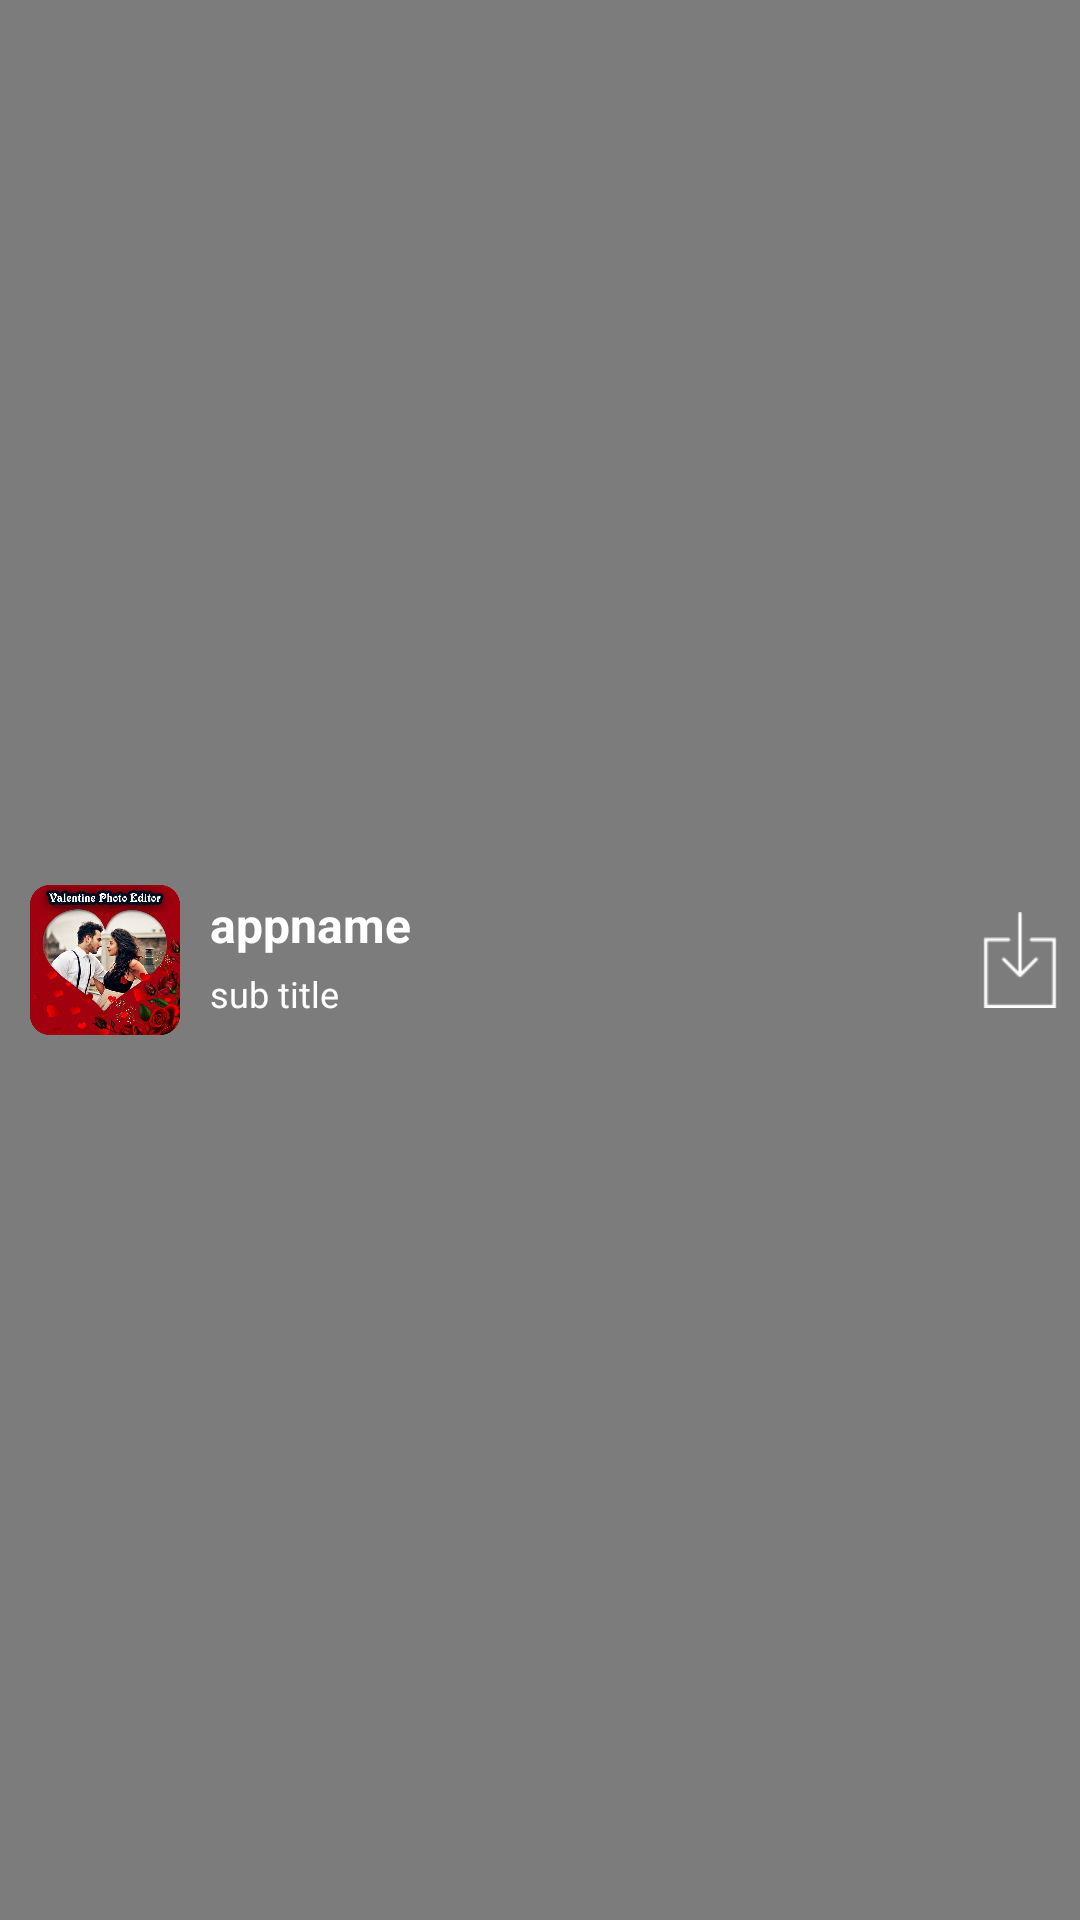

Write the Android layout XML for this screen, with the resource values it uses.
<!-- AndroidManifest.xml: application theme AppTheme -->
<!-- res/layout/notification_layout.xml -->
<?xml version="1.0" encoding="utf-8"?>
<LinearLayout xmlns:android="http://schemas.android.com/apk/res/android"
    xmlns:app="http://schemas.android.com/apk/res-auto"
    xmlns:tools="http://schemas.android.com/tools"
    android:layout_width="match_parent"
    android:layout_height="wrap_content"
    android:layout_gravity="center"
    android:background="#80000000"
    android:gravity="center"
    android:orientation="horizontal">

    <ImageView
        android:id="@+id/apkicon"
        android:layout_width="50dp"
        android:layout_height="50dp"
        android:layout_gravity="center"
        android:layout_marginBottom="10dp"
        android:layout_marginLeft="10dp"
        android:layout_marginTop="10dp"
        android:scaleType="fitXY"
        app:srcCompat="@mipmap/appicon" />

    <LinearLayout
        android:layout_width="match_parent"
        android:layout_height="wrap_content"
        android:layout_gravity="center"
        android:layout_weight="1"
        android:layout_marginLeft="10dp"
        android:layout_marginTop="-2dp"
        android:orientation="vertical">

        <TextView
            android:id="@+id/apkname"
            android:layout_width="match_parent"
            android:layout_height="wrap_content"
            android:layout_gravity="center"
            android:ellipsize="marquee"
            android:fadingEdge="horizontal"
            android:gravity="bottom"
            android:marqueeRepeatLimit="marquee_forever"
            android:maxLines="1"
            android:paddingBottom="3dp"
            android:scrollHorizontally="false"
            android:text="appname"
            android:textColor="@color/white"
            android:textSize="16sp"
            android:textStyle="bold">

            <requestFocus />

        </TextView>

        <TextView
            android:id="@+id/message"
            android:layout_width="match_parent"
            android:layout_height="wrap_content"
            android:layout_gravity="center"
            android:layout_marginTop="1dp"
            android:maxLines="2"
            android:text="sub title"
            android:textColor="@color/white"
            android:textSize="12sp" />
    </LinearLayout>

    <ImageView
        android:layout_width="40dp"
        android:layout_height="40dp"
        android:padding="4dp"
        android:src="@mipmap/download" />

    <LinearLayout
        android:layout_width="70dp"
        android:layout_height="33dp"
        android:layout_marginLeft="8dp"
        android:layout_marginRight="8dp"
        android:background="@mipmap/download"
        android:gravity="center"
        android:visibility="gone">

        <TextView
            android:layout_width="match_parent"
            android:layout_height="match_parent"
            android:gravity="center"
            android:text="Get Tools"
            android:textColor="#ffffff" />

    </LinearLayout>


</LinearLayout>
<!-- resources referenced by this layout -->
<resources>
  <color name="white">#ffffff</color>
  <!-- mipmap appicon: png bitmap (mipmap-xhdpi, 319563 bytes) -->
  <!-- mipmap download: png bitmap (mipmap-xhdpi, 723 bytes) -->
  <style name="AppTheme" parent="Theme.AppCompat.Light.NoActionBar">
          
          <item name="colorPrimary">@color/colorPrimary</item>
          <item name="colorPrimaryDark">@color/colorPrimaryDark</item>
          <item name="colorAccent">@color/colorAccent</item>
  
          <item name="android:colorActivatedHighlight">#b3ffffff</item>
          <item name="android:colorControlHighlight">@color/white</item>
      </style>
  <color name="colorPrimary">#474747</color>
  <color name="colorPrimaryDark">#3d3d3d</color>
  <color name="colorAccent">#b30a53</color>
</resources>
